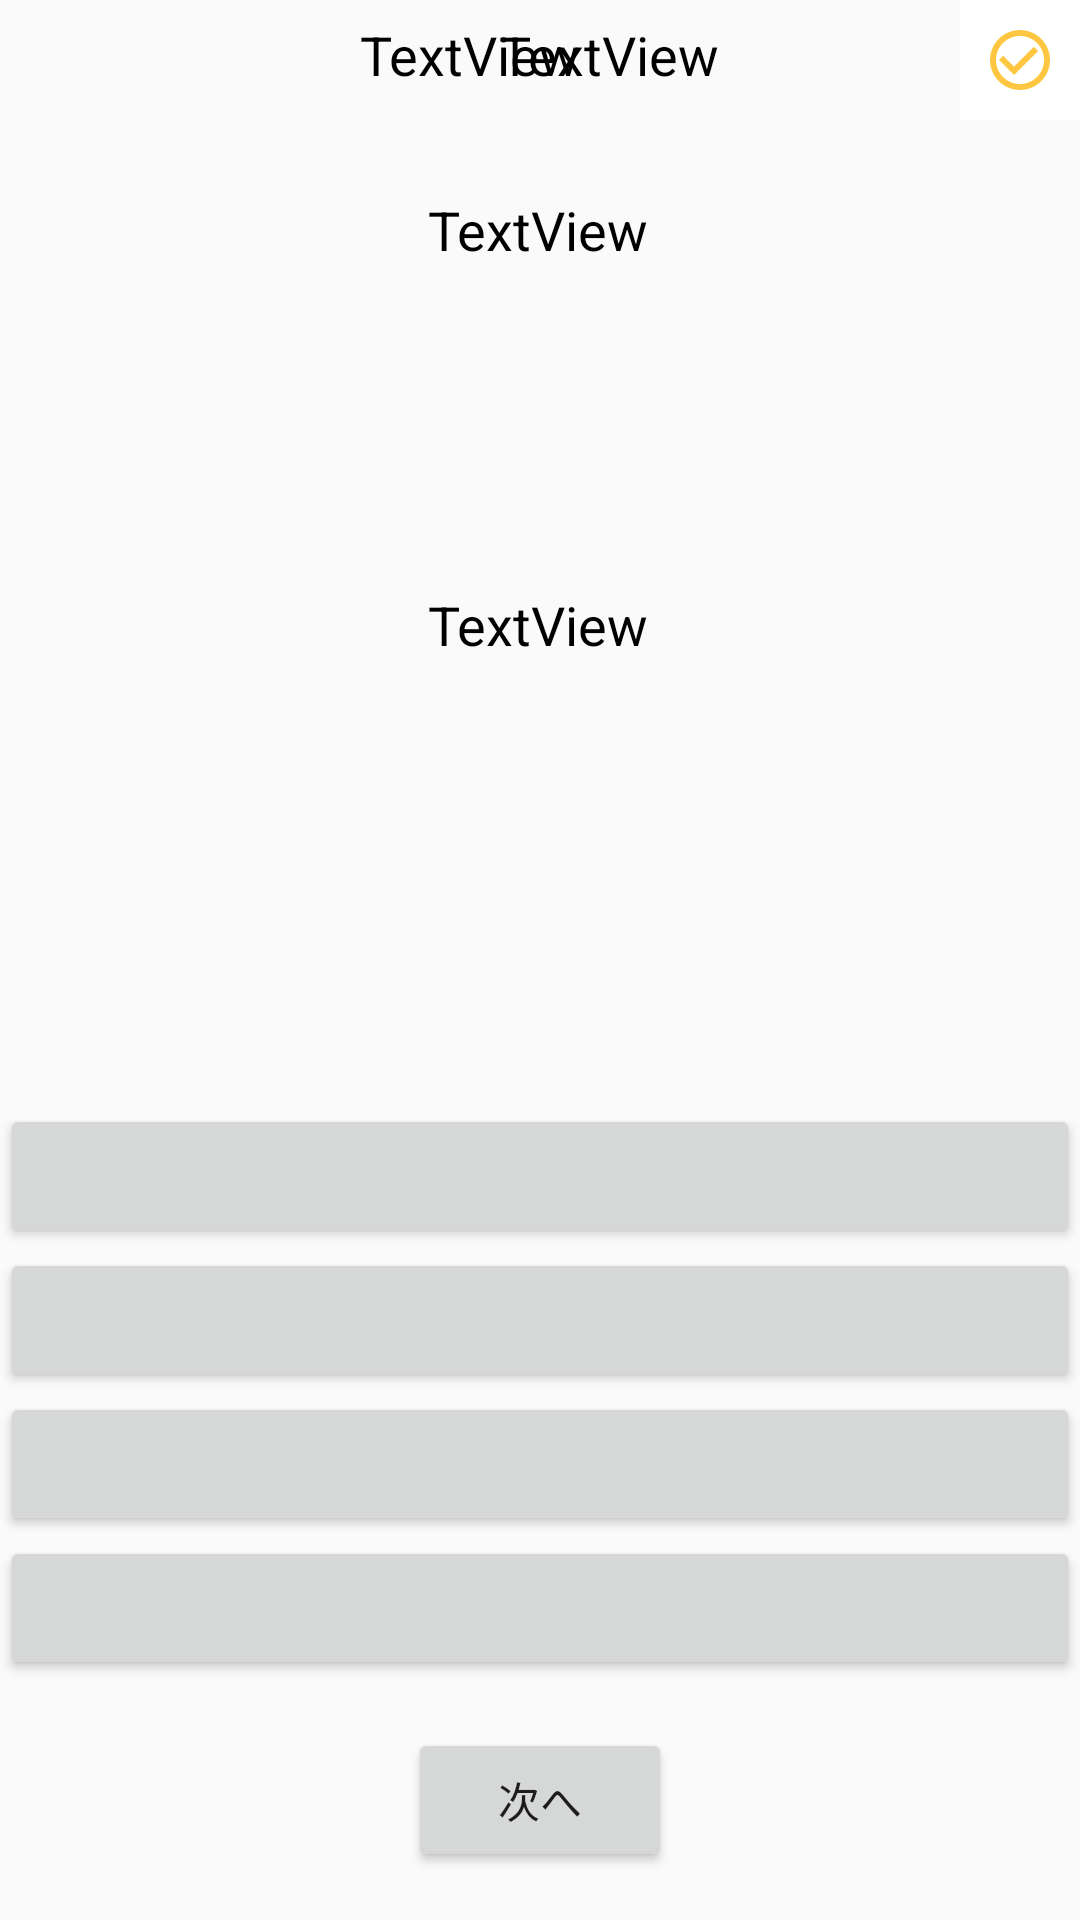

Produce the Android XML layout that renders to this screen, including the resource entries it uses.
<!-- AndroidManifest.xml: application theme AppTheme -->
<!-- res/layout/activity_test__screan.xml -->
<?xml version="1.0" encoding="utf-8"?>
<androidx.constraintlayout.widget.ConstraintLayout xmlns:android="http://schemas.android.com/apk/res/android"
    xmlns:app="http://schemas.android.com/apk/res-auto"
    xmlns:tools="http://schemas.android.com/tools"
    android:layout_width="match_parent"
    android:layout_height="match_parent"
    android:drawingCacheQuality="auto"
    tools:context=".TestScreen">

    <TextView
        android:id="@+id/question"
        android:layout_width="wrap_content"
        android:layout_height="wrap_content"
        android:text="TextView"
        android:textAllCaps="false"
        android:textColor="#000000"
        android:textSize="18sp"
        app:layout_constraintBottom_toBottomOf="@+id/answer1"
        app:layout_constraintEnd_toEndOf="parent"
        app:layout_constraintHorizontal_bias="0.498"
        app:layout_constraintStart_toStartOf="parent"
        app:layout_constraintTop_toTopOf="parent" />

    <Button
        android:id="@+id/next"
        android:layout_width="wrap_content"
        android:layout_height="wrap_content"
        android:layout_marginBottom="16dp"
        android:text="次へ"
        app:layout_constraintBottom_toBottomOf="parent"
        app:layout_constraintEnd_toEndOf="parent"
        app:layout_constraintStart_toStartOf="parent" />

    <ImageButton
        android:id="@+id/checkButton"
        android:layout_width="40dp"
        android:layout_height="40dp"
        android:background="@android:color/background_light"
        app:layout_constraintEnd_toEndOf="parent"
        app:layout_constraintTop_toTopOf="parent"
        app:srcCompat="@drawable/ic_baseline_check_circle_outline_24" />

    <ImageView
        android:id="@+id/setCorIncor"
        android:layout_width="286dp"
        android:layout_height="267dp"
        app:layout_constraintBottom_toTopOf="@+id/answer1"
        app:layout_constraintEnd_toEndOf="parent"
        app:layout_constraintHorizontal_bias="0.496"
        app:layout_constraintStart_toStartOf="parent"
        app:layout_constraintTop_toTopOf="parent"
        app:layout_constraintVertical_bias="1.0"
        app:srcCompat="@drawable/ic_none_24" />

    <TextView
        android:id="@+id/quenum"
        android:layout_width="wrap_content"
        android:layout_height="wrap_content"
        android:layout_marginTop="32dp"
        android:text="TextView"
        android:textColor="@android:color/black"
        android:textSize="18sp"
        app:layout_constraintEnd_toEndOf="parent"
        app:layout_constraintHorizontal_bias="0.498"
        app:layout_constraintStart_toStartOf="parent"
        app:layout_constraintTop_toBottomOf="@+id/textView5" />

    <TextView
        android:id="@+id/totalque"
        android:layout_width="wrap_content"
        android:layout_height="wrap_content"
        android:layout_marginTop="6dp"
        android:layout_marginEnd="120dp"
        android:text="TextView"
        android:textColor="@android:color/black"
        android:textSize="18sp"
        app:layout_constraintEnd_toEndOf="parent"
        app:layout_constraintTop_toTopOf="parent" />

    <TextView
        android:id="@+id/textView5"
        android:layout_width="wrap_content"
        android:layout_height="wrap_content"
        android:layout_marginStart="8dp"
        android:layout_marginEnd="8dp"
        android:text="/"
        android:textColor="@android:color/black"
        android:textSize="24sp"
        app:layout_constraintEnd_toStartOf="@+id/totalque"
        app:layout_constraintStart_toEndOf="@+id/quenumNow"
        app:layout_constraintTop_toTopOf="parent" />

    <TextView
        android:id="@+id/quenumNow"
        android:layout_width="wrap_content"
        android:layout_height="wrap_content"
        android:layout_marginStart="120dp"
        android:layout_marginTop="6dp"
        android:text="TextView"
        android:textColor="@android:color/black"
        android:textSize="18sp"
        app:layout_constraintStart_toStartOf="parent"
        app:layout_constraintTop_toTopOf="parent" />

    <Button
        android:layout_height="wrap_content"
        android:layout_width="0dp"
        android:elevation="0dp"
        app:layout_constraintStart_toStartOf="parent"
        app:layout_constraintHorizontal_bias="1.0"
        app:layout_constraintEnd_toEndOf="parent"
        android:textAllCaps="false"
        android:id="@+id/answer1"
        app:layout_constraintBottom_toTopOf="@+id/answer2"/>

    <Button
        android:layout_height="wrap_content"
        android:layout_width="0dp"
        android:elevation="0dp"
        app:layout_constraintStart_toStartOf="parent"
        app:layout_constraintHorizontal_bias="0.0"
        app:layout_constraintEnd_toEndOf="parent"
        android:textAllCaps="false"
        android:id="@+id/answer2"
        app:layout_constraintBottom_toTopOf="@+id/answer3"/>

    <Button
        android:layout_height="wrap_content"
        android:layout_width="0dp"
        android:elevation="0dp"
        app:layout_constraintStart_toStartOf="parent"
        app:layout_constraintEnd_toEndOf="parent"
        android:textAllCaps="false"
        android:id="@+id/answer3"
        app:layout_constraintBottom_toTopOf="@+id/answer4"/>

    <Button
        android:layout_height="wrap_content"
        android:layout_width="0dp"
        android:elevation="0dp"
        app:layout_constraintStart_toStartOf="parent"
        app:layout_constraintHorizontal_bias="0.0"
        app:layout_constraintEnd_toEndOf="parent"
        android:textAllCaps="false"
        android:id="@+id/answer4"
        app:layout_constraintBottom_toTopOf="@+id/next"
        android:layout_marginBottom="16dp"/>

</androidx.constraintlayout.widget.ConstraintLayout>
<!-- resources referenced by this layout -->
<resources>
  <!-- drawable ic_baseline_check_circle_outline_24 (drawable) -->
  <vector android:height="24dp" android:tint="#FFC741"
      android:viewportHeight="24" android:viewportWidth="24"
      android:width="24dp" xmlns:android="http://schemas.android.com/apk/res/android">
      <path android:fillColor="@android:color/white" android:pathData="M16.59,7.58L10,14.17l-3.59,-3.58L5,12l5,5 8,-8zM12,2C6.48,2 2,6.48 2,12s4.48,10 10,10 10,-4.48 10,-10S17.52,2 12,2zM12,20c-4.42,0 -8,-3.58 -8,-8s3.58,-8 8,-8 8,3.58 8,8 -3.58,8 -8,8z"/>
  </vector>
  <!-- drawable ic_none_24 (drawable) -->
  <vector android:alpha="0" android:height="24dp" android:tint="#FFFFFF"
      android:viewportHeight="24" android:viewportWidth="24"
      android:width="24dp" xmlns:android="http://schemas.android.com/apk/res/android">
      <path android:fillColor="@android:color/white" android:pathData="M19,6L5,6c-1.1,0 -2,0.9 -2,2v8c0,1.1 0.9,2 2,2h14c1.1,0 2,-0.9 2,-2L21,8c0,-1.1 -0.9,-2 -2,-2zM19,16L5,16L5,8h14v8z"/>
  </vector>
  <style parent="Theme.AppCompat.Light.DarkActionBar" name="AppTheme">
  
      
  
      <item name="colorPrimary">#3F8F31</item>
      <item name="colorPrimaryDark">#3F8F31</item>
      <item name="colorAccent">@color/colorAccent</item>
  
  </style>
  <!-- not gathered from this repository: default colours our renderer supplied (Android Studio template values) -->
  <color name="colorAccent">#FF03DAC5</color>
</resources>
